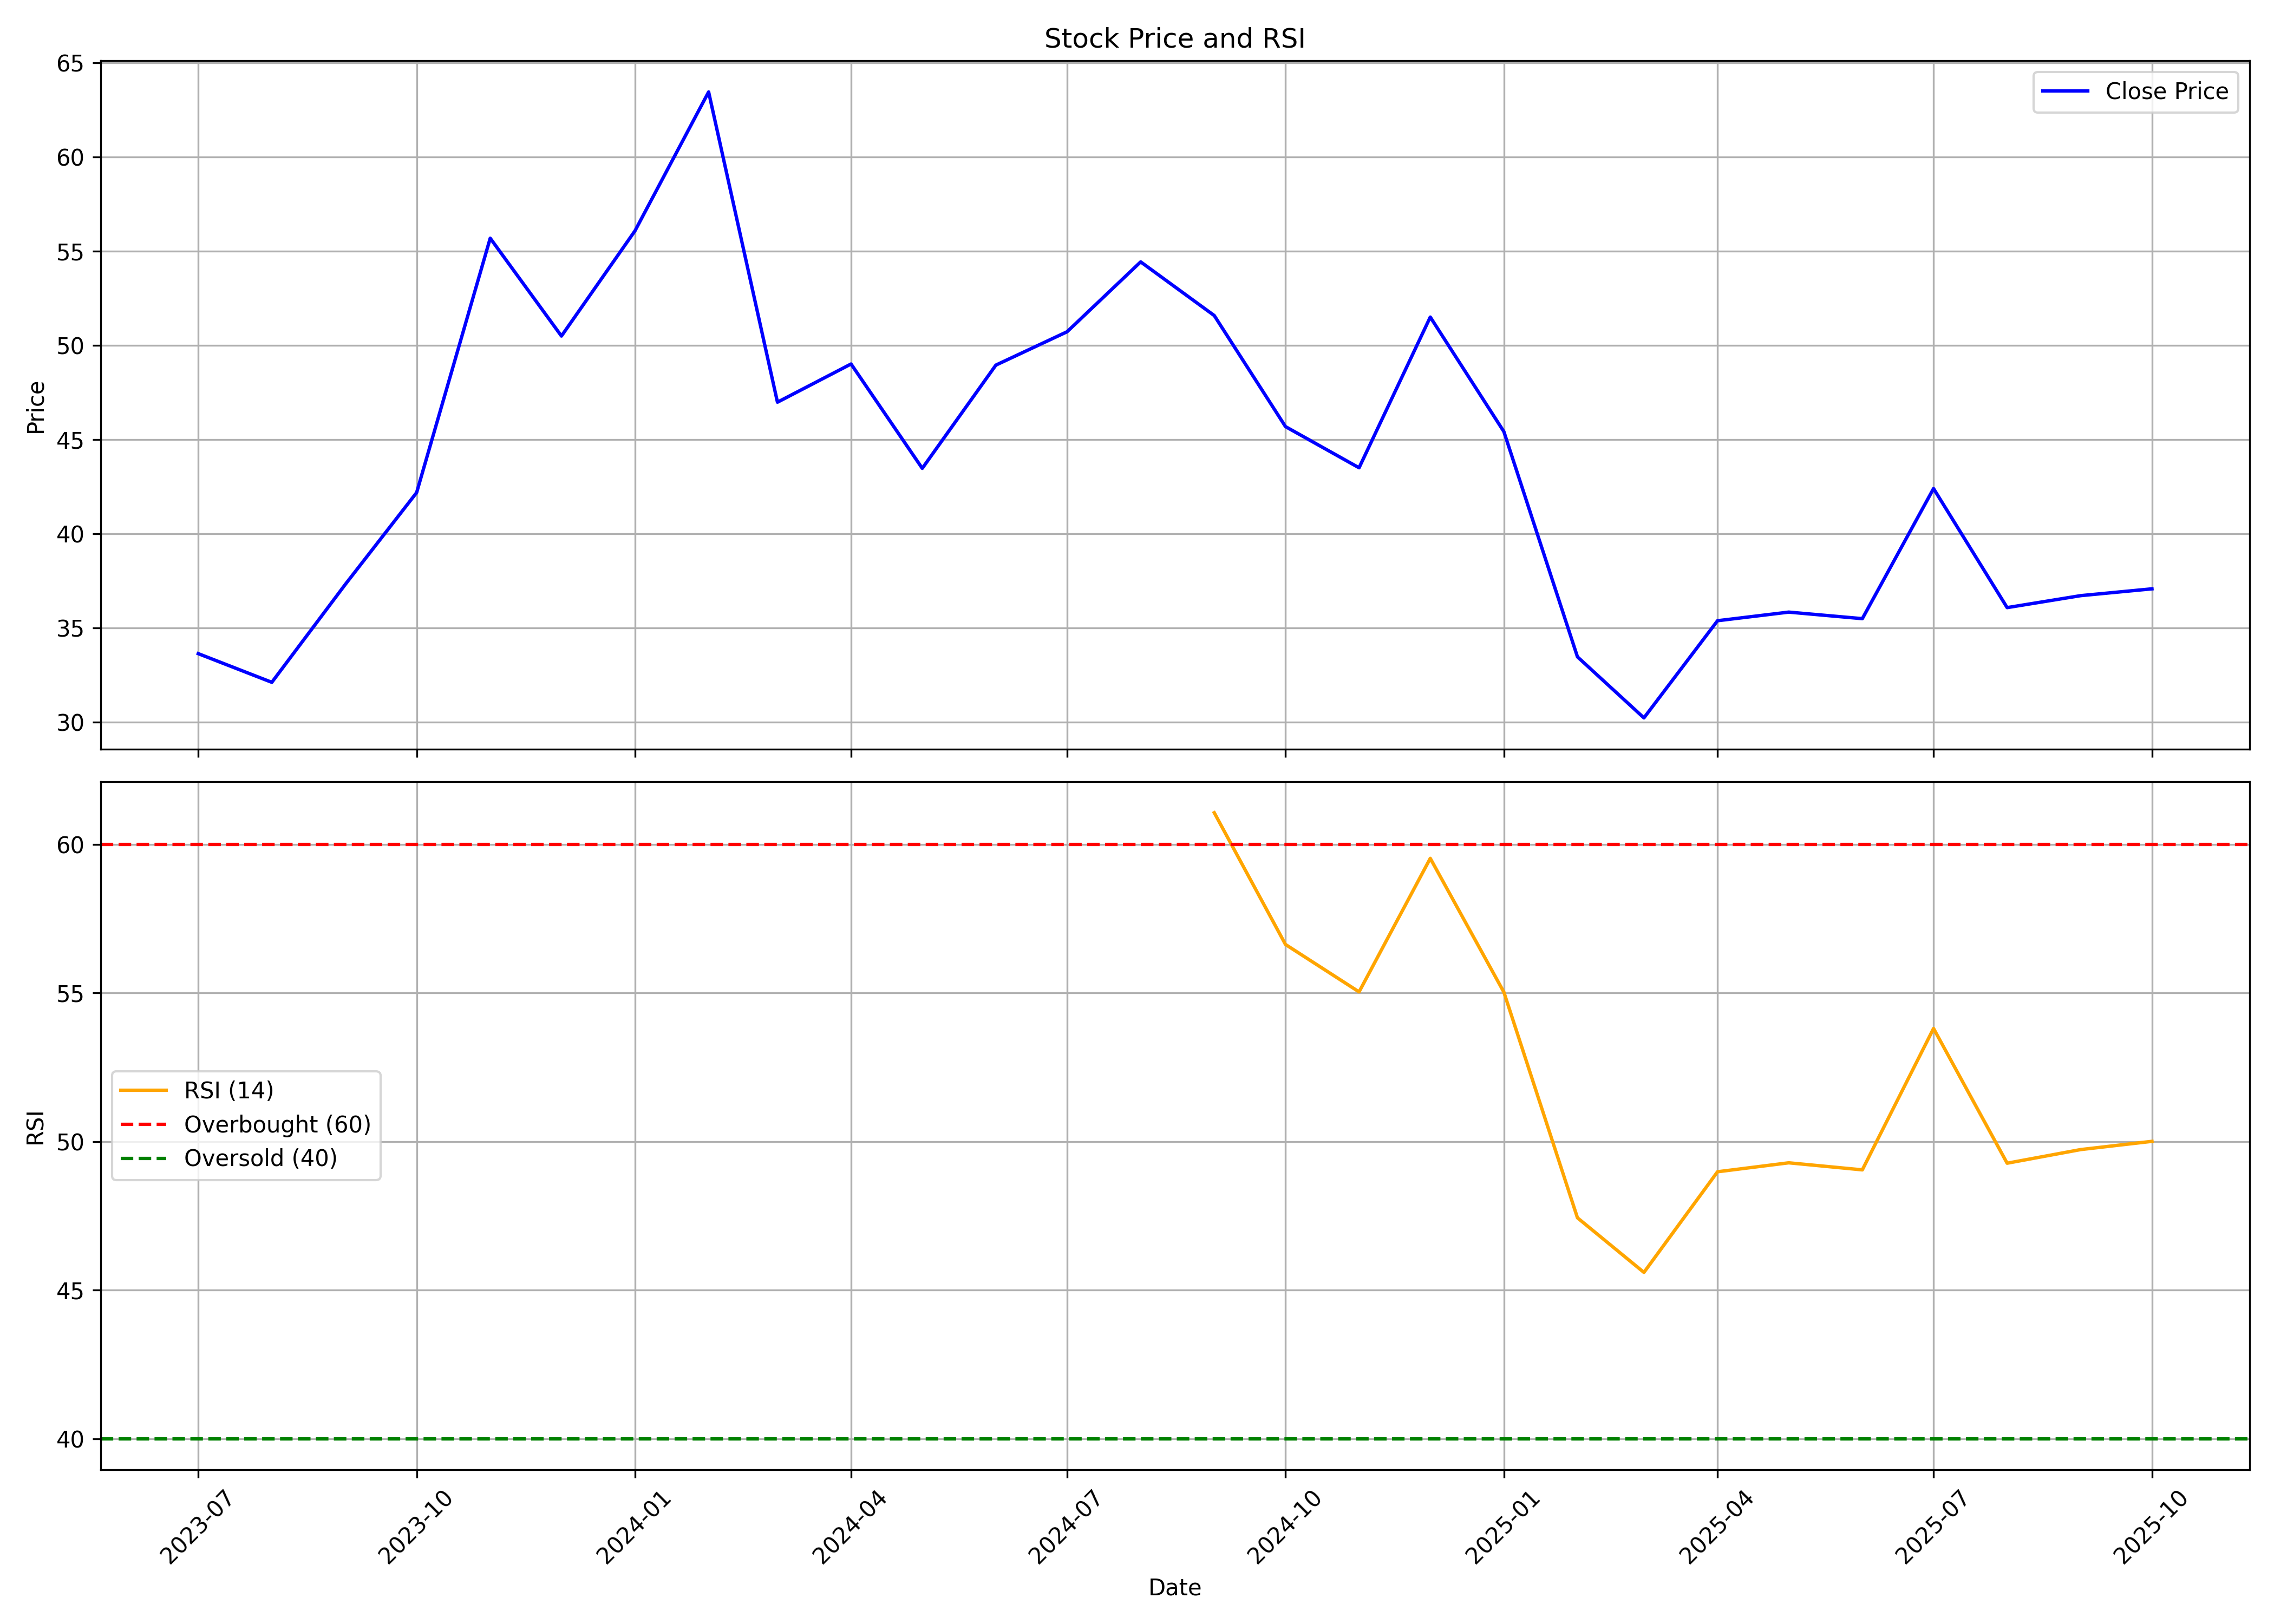

Data behind this chart, as committed beside it:
, date, symbol, open, high, low, close, volume, rsi
0, 2023-07-01, ORIENTCER, 36.28, 37.17, 33.39, 33.63, 463293, 
1, 2023-08-01, ORIENTCER, 33.39, 34.47, 30.05, 32.11, 843453, 
2, 2023-09-01, ORIENTCER, 32.65, 39.23, 31.52, 37.31, 2398520, 
3, 2023-10-01, ORIENTCER, 37.68, 49.4, 34.71, 42.18, 4879044, 
4, 2023-11-01, ORIENTCER, 43.02, 63.29, 40.94, 55.68, 7344451, 
5, 2023-12-01, ORIENTCER, 56.72, 58.74, 49.15, 50.49, 2973178, 
6, 2024-01-01, ORIENTCER, 50.49, 58.74, 50.44, 56.07, 3847093, 
7, 2024-02-01, ORIENTCER, 57.26, 71.55, 51.57, 63.44, 13787984, 
8, 2024-03-01, ORIENTCER, 65.27, 65.76, 42.67, 46.97, 4119854, 
9, 2024-04-01, ORIENTCER, 47.47, 55.28, 47.22, 49, 1438330, 
10, 2024-05-01, ORIENTCER, 49, 51.82, 42.72, 43.46, 3024581, 
11, 2024-06-01, ORIENTCER, 43.46, 56.37, 39.66, 48.94, 3686872, 
12, 2024-07-01, ORIENTCER, 48.85, 57.25, 48.19, 50.71, 6881370, 
13, 2024-08-01, ORIENTCER, 50.71, 58.79, 46.3, 54.42, 4468969, 
14, 2024-09-01, ORIENTCER, 55.17, 60.33, 50.93, 51.57, 7316514, 61.07
15, 2024-10-01, ORIENTCER, 52.65, 54.44, 43.02, 45.68, 2448679, 56.63
16, 2024-11-01, ORIENTCER, 46.52, 49.66, 38.5, 43.49, 1068872, 55.04
17, 2024-12-01, ORIENTCER, 43.74, 57.12, 43.71, 51.49, 5628440, 59.53
18, 2025-01-01, ORIENTCER, 51.16, 52.35, 40.64, 45.41, 1095038, 55.03
19, 2025-02-01, ORIENTCER, 45.41, 47.18, 33.18, 33.46, 1351470, 47.43
20, 2025-03-01, ORIENTCER, 33.78, 36.46, 29.16, 30.22, 4844426, 45.6
21, 2025-04-01, ORIENTCER, 30.83, 39.24, 28.48, 35.38, 1236571, 48.98
22, 2025-05-01, ORIENTCER, 35.71, 38.88, 32.79, 35.83, 1097369, 49.28
23, 2025-06-01, ORIENTCER, 37.35, 38.99, 33.9, 35.49, 832993, 49.05
24, 2025-07-01, ORIENTCER, 35.18, 49.18, 35.01, 42.39, 4953584, 53.8
25, 2025-08-01, ORIENTCER, 42.39, 42.82, 35.81, 36.07, 896876, 49.27
26, 2025-09-01, ORIENTCER, 36.36, 41.13, 35.53, 36.71, 1317826, 49.73
27, 2025-10-01, ORIENTCER, 37.4, 38.45, 34.41, 37.07, 557143, 50.01
